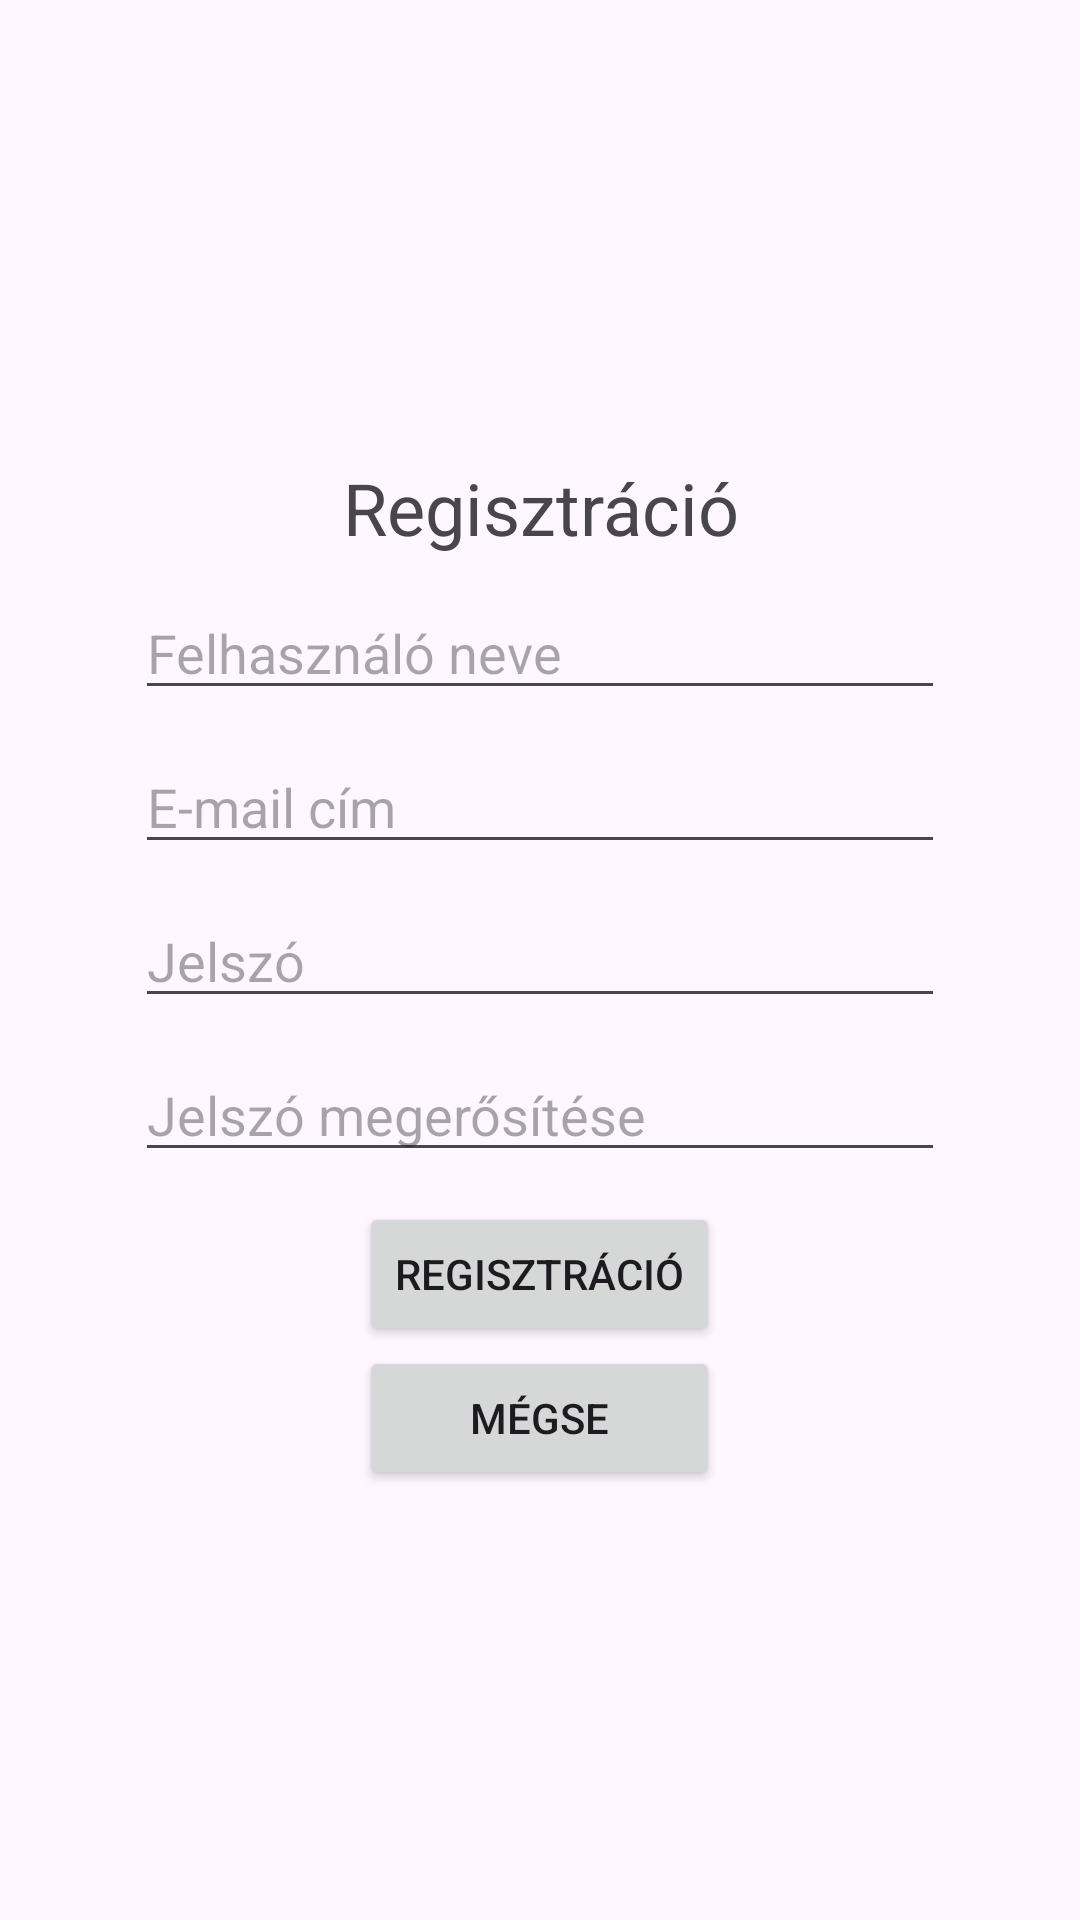

Android layout source for this screen:
<!-- AndroidManifest.xml: application theme Theme.MuzeumJegyFoglalas -->
<!-- res/layout/activity_register.xml -->
<?xml version="1.0" encoding="utf-8"?>
<RelativeLayout
    xmlns:android="http://schemas.android.com/apk/res/android"
    xmlns:tools="http://schemas.android.com/tools"
    android:layout_width="match_parent"
    android:layout_height="match_parent"
    tools:context=".RegisterActivity"
    android:gravity="center"

    >

    <TextView
        android:id="@+id/registrationTextView"
        android:layout_width="match_parent"
        android:layout_height="wrap_content"
        android:layout_marginTop="@dimen/default_margin"
        android:text="@string/registration"
        android:textSize="24sp"
        android:layout_alignParentStart="true"
        android:layout_alignParentEnd="true"
        android:textAlignment="center"
        />
    <EditText
        android:id="@+id/userNameEditText"
        android:layout_width="match_parent"
        android:layout_height="wrap_content"
        android:layout_below="@+id/registrationTextView"
        android:ems="10"
        android:hint="@string/user_name"
        android:layout_alignParentStart="true"
        android:layout_alignParentEnd="true"
        android:layout_marginTop="@dimen/default_margin"
        android:layout_marginRight="@dimen/marginB"
        android:layout_marginLeft="@dimen/marginB"
        android:inputType="textPersonName"
        />
    <EditText
        android:id="@+id/userEmailEditText"
        android:layout_width="match_parent"
        android:layout_height="wrap_content"
        android:layout_below="@+id/userNameEditText"
        android:ems="10"
        android:hint="@string/email_address"
        android:layout_alignParentStart="true"
        android:layout_alignParentEnd="true"
        android:layout_marginTop="@dimen/default_margin"
        android:layout_marginRight="@dimen/marginB"
        android:layout_marginLeft="@dimen/marginB"
        android:inputType="textEmailAddress"
        />
    <EditText
        android:id="@+id/passwordEditText"
        android:layout_width="match_parent"
        android:layout_height="wrap_content"
        android:layout_below="@+id/userEmailEditText"
        android:ems="10"
        android:hint="@string/password"
        android:layout_alignParentStart="true"
        android:layout_alignParentEnd="true"
        android:layout_marginTop="@dimen/default_margin"
        android:layout_marginRight="@dimen/marginB"
        android:layout_marginLeft="@dimen/marginB"
        android:inputType="textPassword"
        />

    <EditText
        android:id="@+id/passwordAgainEditText"
        android:layout_width="match_parent"
        android:layout_height="wrap_content"
        android:layout_below="@+id/passwordEditText"
        android:ems="10"
        android:hint="@string/password_again"
        android:layout_alignParentStart="true"
        android:layout_alignParentEnd="true"
        android:layout_marginTop="@dimen/default_margin"
        android:layout_marginRight="@dimen/marginB"
        android:layout_marginLeft="@dimen/marginB"
        android:inputType="textPassword"
        />

    <LinearLayout
        android:layout_width="wrap_content"
        android:layout_height="wrap_content"
        android:layout_below="@+id/passwordAgainEditText"
        android:layout_centerHorizontal="true"
        android:layout_marginTop="@dimen/default_margin"
        android:orientation="vertical"
        android:gravity="center">

        <Button
            android:layout_width="match_parent"
            android:layout_height="wrap_content"
            android:onClick="register"
            android:text="@string/registration" />

        <Button
            android:layout_width="match_parent"
            android:layout_height="wrap_content"
            android:onClick="cancel"
            android:text="@string/cancel" />

    </LinearLayout>


</RelativeLayout>
<!-- resources referenced by this layout -->
<resources>
  <dimen name="default_margin">10dp</dimen>
  <dimen name="marginB">45dp</dimen>
  <string name="cancel">Mégse</string>
  <string name="email_address">E-mail cím</string>
  <string name="password">Jelszó</string>
  <string name="password_again">Jelszó megerősítése</string>
  <string name="registration">Regisztráció</string>
  <string name="user_name">Felhasználó neve</string>
  <style name="Theme.MuzeumJegyFoglalas" parent="Base.Theme.MuzeumJegyFoglalas" />
  <style name="Base.Theme.MuzeumJegyFoglalas" parent="Theme.Material3.DayNight.NoActionBar">
          
          
      </style>
</resources>
